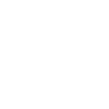
t = 0.00 s
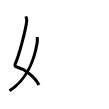
t = 2.00 s
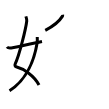
t = 4.00 s
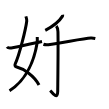
t = 6.00 s
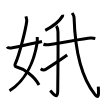
t = 8.00 s
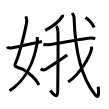
t = 10.00 s

The animated SVG that drew these frames (rendered in a browser with its animation timeline set to each time). Animation: 10 SMIL elements (animate=10); one cycle of 10.00 s.

<svg width="109px" height="109px" viewBox="0 0 px 109px" xmlns="http://www.w3.org/2000/svg" xmlns:xlink="http://www.w3.org/1999/xlink" xml:space="preserve" version="1.1"  baseProfile="full">
<path d="M25.87,16.37c0.38,1.13,1.07,2.99,0.88,4.63c-0.97,8.06-7.24,33.5-11.52,42.93c-0.88,1.94,0.38,2.74,0.88,2.87C23.5,68.75,33.75,75.25,39,85" style="fill:none;stroke:black;stroke-width:3;opacity:0">
  <animate attributeType="CSS" attributeName="opacity" from="0" to="1" begin="0s" dur="1s" repeatCount="0" fill="freeze" />
</path>
<path d="M37.25,37c0.08,1.28,0.14,4.4-0.17,6.25c-2.5,15.02-9.71,36.32-27.58,47.5" style="fill:none;stroke:black;stroke-width:3;opacity:0">
  <animate attributeType="CSS" attributeName="opacity" from="0" to="1" begin="1s" dur="1s" repeatCount="0" fill="freeze" />
</path>
<path d="M7,46.96C7.75,48,9.25,48.25,11.25,48c2.15-0.27,18.5-4,30.75-6.53" style="fill:none;stroke:black;stroke-width:3;opacity:0">
  <animate attributeType="CSS" attributeName="opacity" from="0" to="1" begin="2s" dur="1s" repeatCount="0" fill="freeze" />
</path>
<path d="M62.6,14.68c0.05,0.37,0.19,1.01-0.1,1.48c-2.27,3.73-7.61,9.33-17.25,14.16" style="fill:none;stroke:black;stroke-width:3;opacity:0">
  <animate attributeType="CSS" attributeName="opacity" from="0" to="1" begin="3s" dur="1s" repeatCount="0" fill="freeze" />
</path>
<path d="M43.43,44.24c1.26,0.45,3.59,0.59,4.85,0.45c12.47-1.43,34.92-6.33,42.61-6.67c2.1-0.09,3.37,0.21,4.42,0.44" style="fill:none;stroke:black;stroke-width:3;opacity:0">
  <animate attributeType="CSS" attributeName="opacity" from="0" to="1" begin="4s" dur="1s" repeatCount="0" fill="freeze" />
</path>
<path d="M56.29,25.99c0.84,0.96,1.58,2.62,1.66,5.81c0.35,15.33-0.21,54.21-0.23,59.43c-0.04,9.77-6.17,0.55-7.49-0.76" style="fill:none;stroke:black;stroke-width:3;opacity:0">
  <animate attributeType="CSS" attributeName="opacity" from="0" to="1" begin="5s" dur="1s" repeatCount="0" fill="freeze" />
</path>
<path d="M40.73,68.76c1.97,1.51,3.21,1.78,5.18,0.49c1.16-0.76,16.32-10.64,21.26-14.31" style="fill:none;stroke:black;stroke-width:3;opacity:0">
  <animate attributeType="CSS" attributeName="opacity" from="0" to="1" begin="6s" dur="1s" repeatCount="0" fill="freeze" />
</path>
<path d="M72.14,13c1.2,1.93,1.86,2.25,1.95,5.13c1.05,34.13,8.41,60.62,20.74,76.22c3.79,4.8,4.05,0.83,3.45-7.73" style="fill:none;stroke:black;stroke-width:3;opacity:0">
  <animate attributeType="CSS" attributeName="opacity" from="0" to="1" begin="7s" dur="1s" repeatCount="0" fill="freeze" />
</path>
<path d="M91.55,46.59c0.07,0.75,0.14,1.93-0.13,3.01c-1.62,6.34-10.57,23.96-23.3,32.48" style="fill:none;stroke:black;stroke-width:3;opacity:0">
  <animate attributeType="CSS" attributeName="opacity" from="0" to="1" begin="8s" dur="1s" repeatCount="0" fill="freeze" />
</path>
<path d="M85.5,17.55c2.8,2,7.27,6.57,8.57,10" style="fill:none;stroke:black;stroke-width:3;opacity:0">
  <animate attributeType="CSS" attributeName="opacity" from="0" to="1" begin="9s" dur="1s" repeatCount="0" fill="freeze" />
</path>
</svg>
